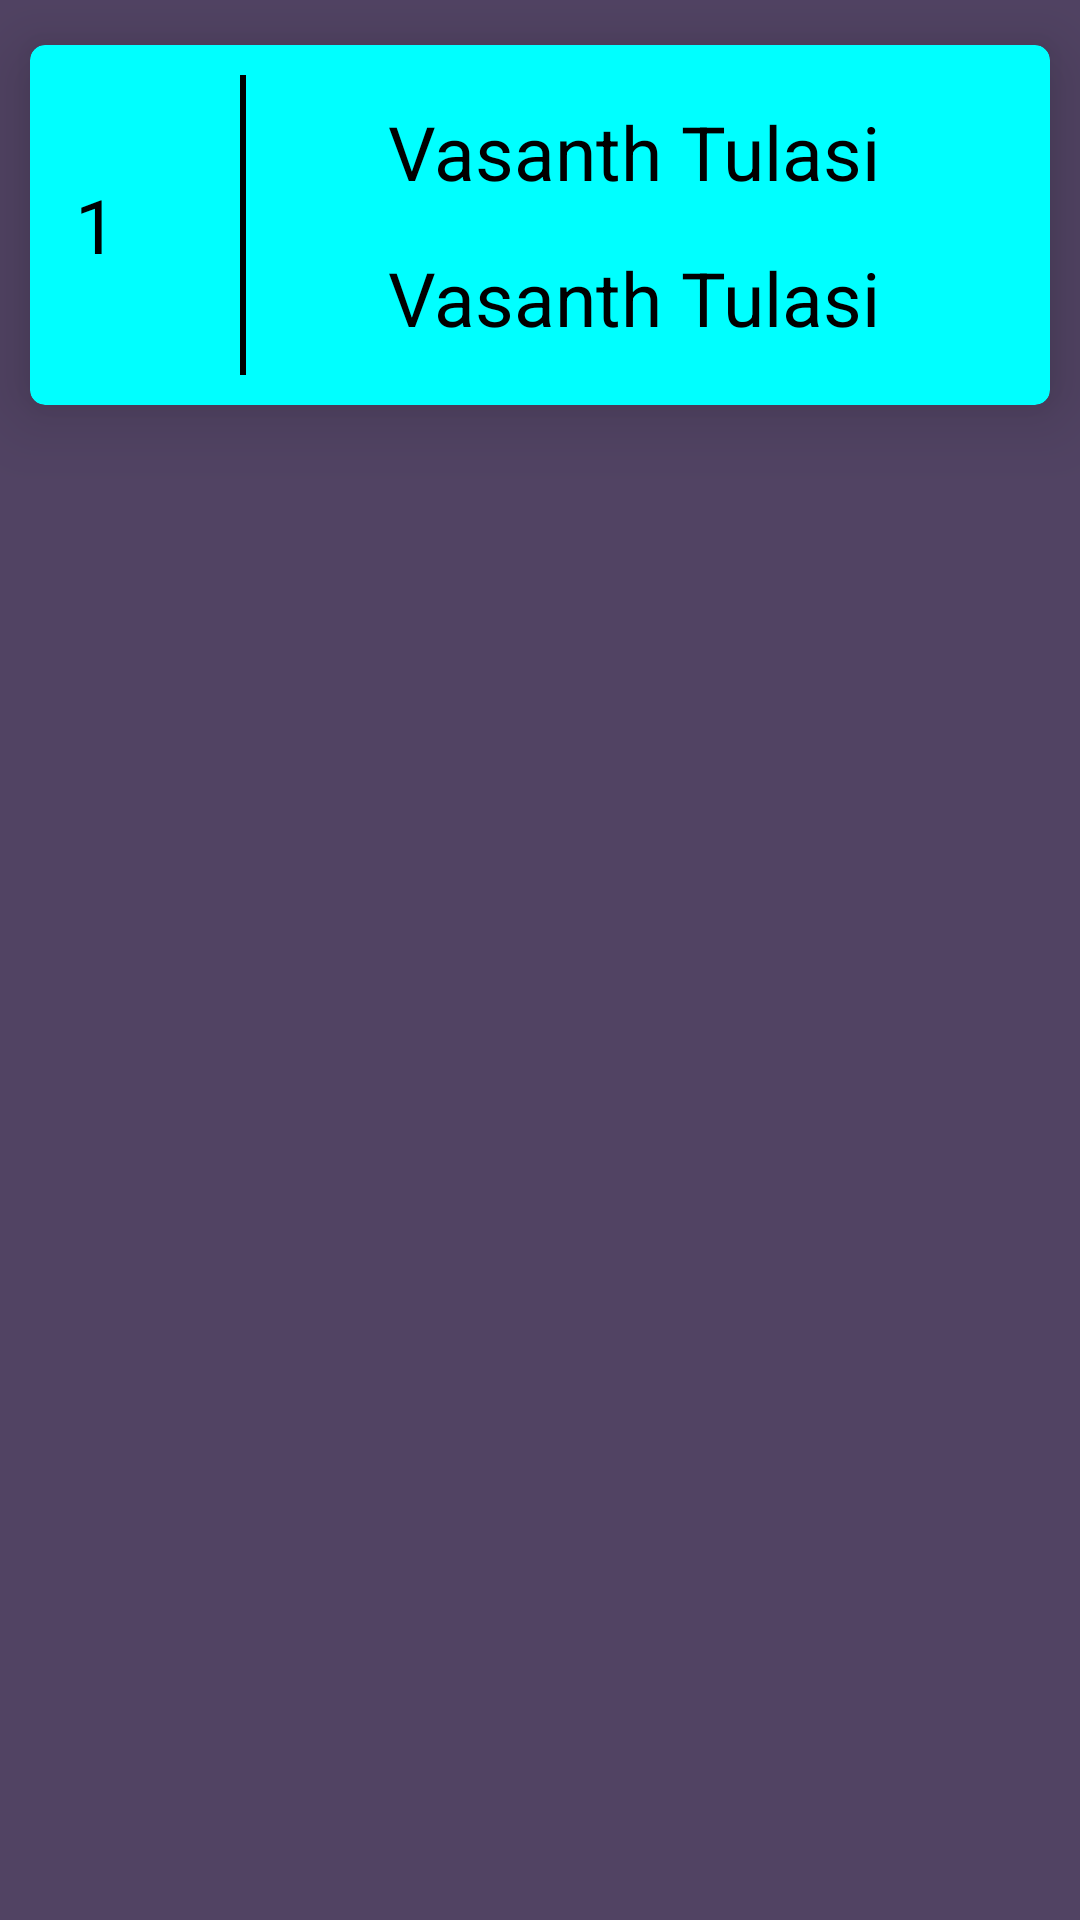

Reconstruct the res/layout file that produces this screen, plus the resources it refers to.
<!-- AndroidManifest.xml: application theme AppTheme -->
<!-- res/layout/card_design_for_students.xml -->
<?xml version="1.0" encoding="utf-8"?>
<LinearLayout xmlns:android="http://schemas.android.com/apk/res/android"
    android:layout_width="match_parent"
    android:layout_height="match_parent"
    xmlns:app="http://schemas.android.com/apk/res-auto"
    android:orientation="vertical"
    android:background="#514363"
    >

    <android.support.v7.widget.CardView
        android:layout_width="match_parent"
        android:layout_height="120dp"
        android:layout_marginBottom="10dp"
        android:layout_marginLeft="10dp"
        android:layout_marginRight="10dp"
        android:layout_marginTop="15dp"
        android:clickable="true"
        android:id="@+id/studentCard"
        app:cardBackgroundColor="#00FFFF"
        app:cardCornerRadius="5dp"
        app:cardElevation="15dp"
        app:contentPadding="10dp">

        <LinearLayout
            android:layout_width="match_parent"
            android:layout_height="match_parent"
            android:orientation="horizontal"
            >


            <LinearLayout
                android:layout_width="0dp"
                android:layout_weight="1.5"
                android:layout_height="match_parent"
                android:gravity="center_vertical"
                >

                <TextView
                    android:id="@+id/numberForMember"
                    android:textColor="#000000"
                    android:layout_marginLeft="5dp"
                    android:layout_width="wrap_content"
                    android:layout_height="wrap_content"
                    android:text="1"
                    android:textSize="25sp"/>


            </LinearLayout>

            <View
                android:background="#000000"
                android:layout_width="2dp"
                android:layout_marginLeft="13dp"
                android:layout_height="match_parent"/>



            <LinearLayout
                android:layout_width="0dp"
                android:layout_weight="8.2"
                android:layout_height="match_parent"
                android:orientation="vertical"
                android:gravity="center">

                <LinearLayout
                    android:layout_width="match_parent"
                    android:layout_height="match_parent"
                    android:orientation="vertical"
                    android:gravity="center">

                    <TextView
                        android:id="@+id/nameForMember"
                        android:layout_width="wrap_content"
                        android:layout_height="wrap_content"
                        android:gravity="center"
                        android:text="Vasanth Tulasi"
                        android:textSize="25sp"
                        android:textColor="#000000" />
                    <TextView
                        android:layout_marginTop="15dp"
                        android:id="@+id/rollNumberForMember"
                        android:layout_width="wrap_content"
                        android:layout_height="wrap_content"
                        android:gravity="center"
                        android:text="Vasanth Tulasi"
                        android:textSize="25sp"
                        android:textColor="#000000" />

                </LinearLayout>


            </LinearLayout>

        </LinearLayout>


    </android.support.v7.widget.CardView>



</LinearLayout>
<!-- resources referenced by this layout -->
<resources>
  <style name="AppTheme" parent="Theme.AppCompat.Light.NoActionBar">
          
          <item name="colorPrimary">@color/colorPrimary</item>
          <item name="colorPrimaryDark">@color/colorPrimaryDark</item>
          <item name="colorAccent">@color/colorAccent</item>
      </style>
  <color name="colorPrimary">#514363</color>
  <color name="colorPrimaryDark">#514363</color>
  <color name="colorAccent">#FF4081</color>
</resources>
